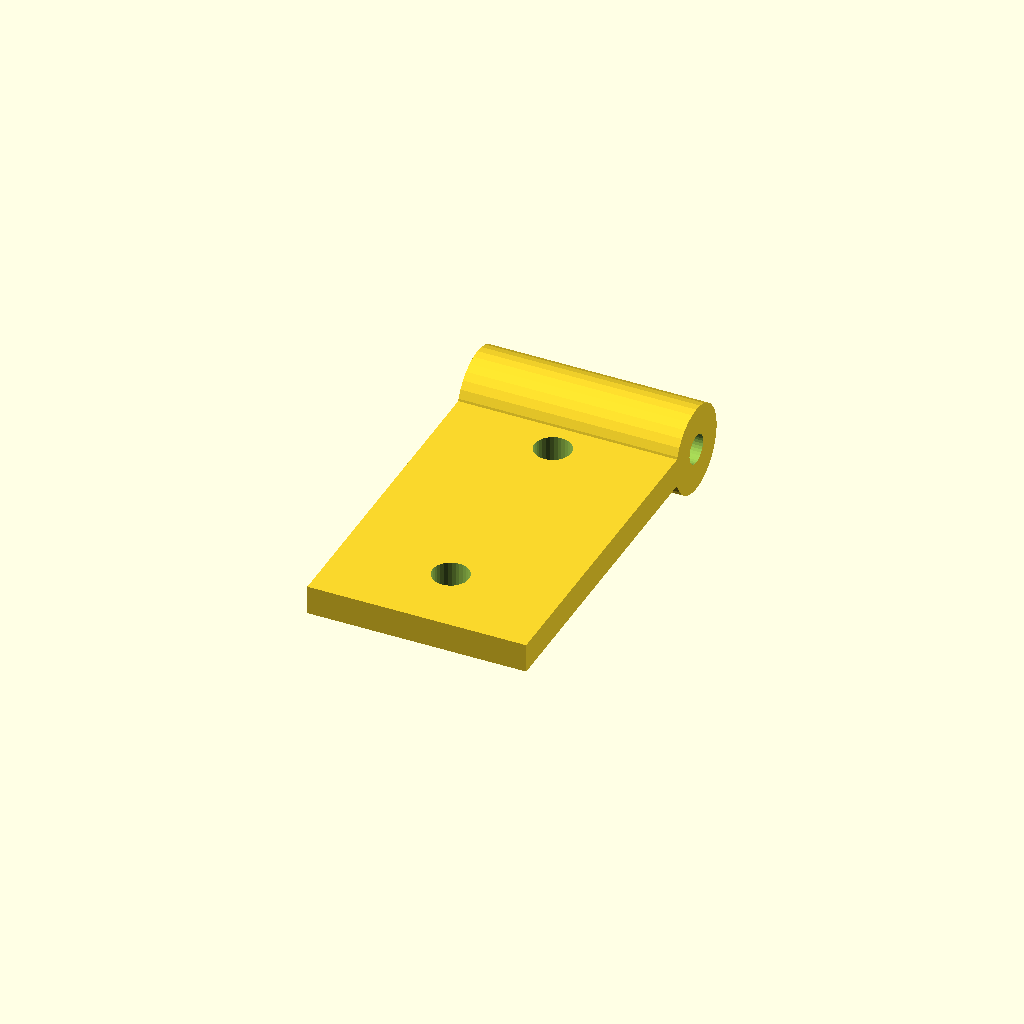
Cell 1: rendered with the file's own defaults.
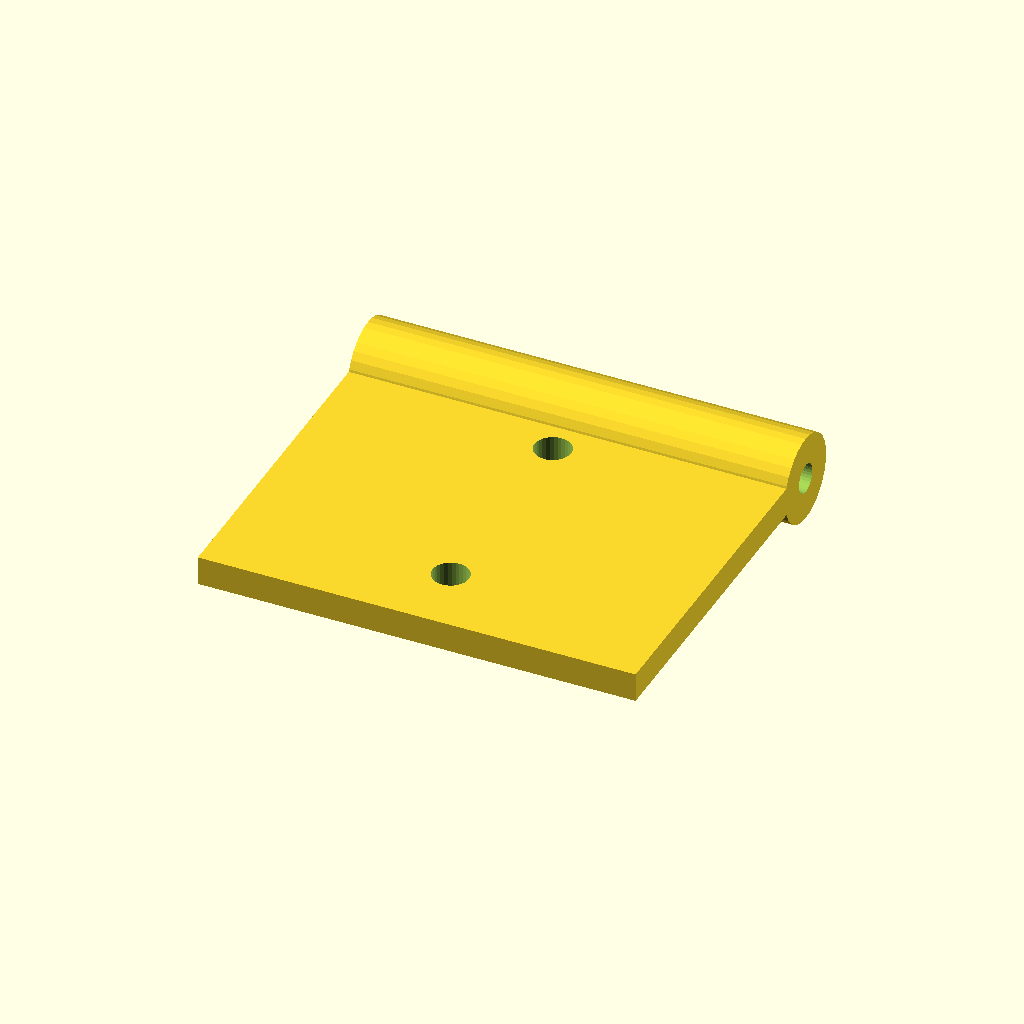
Cell 2: the same model with bracket_width = 60.
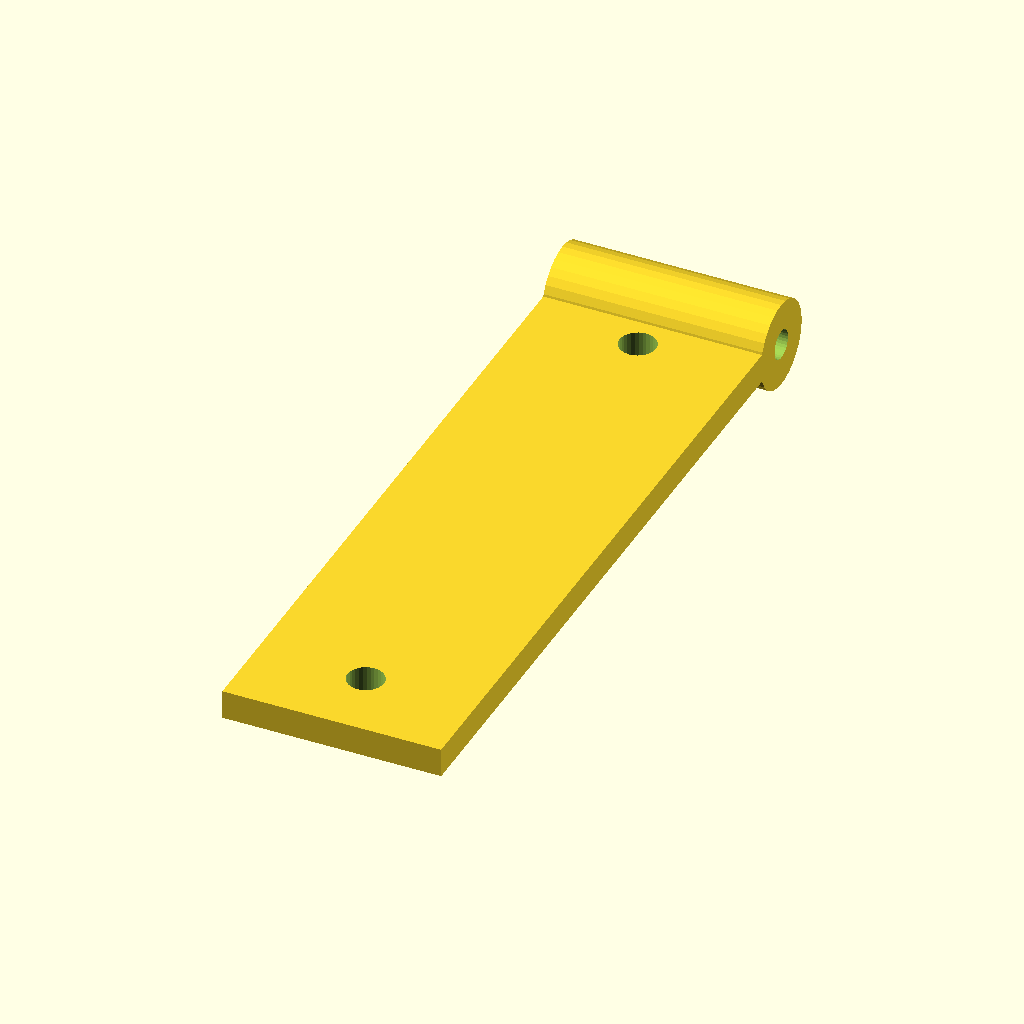
Cell 3: the same model with bracket_length = 100.
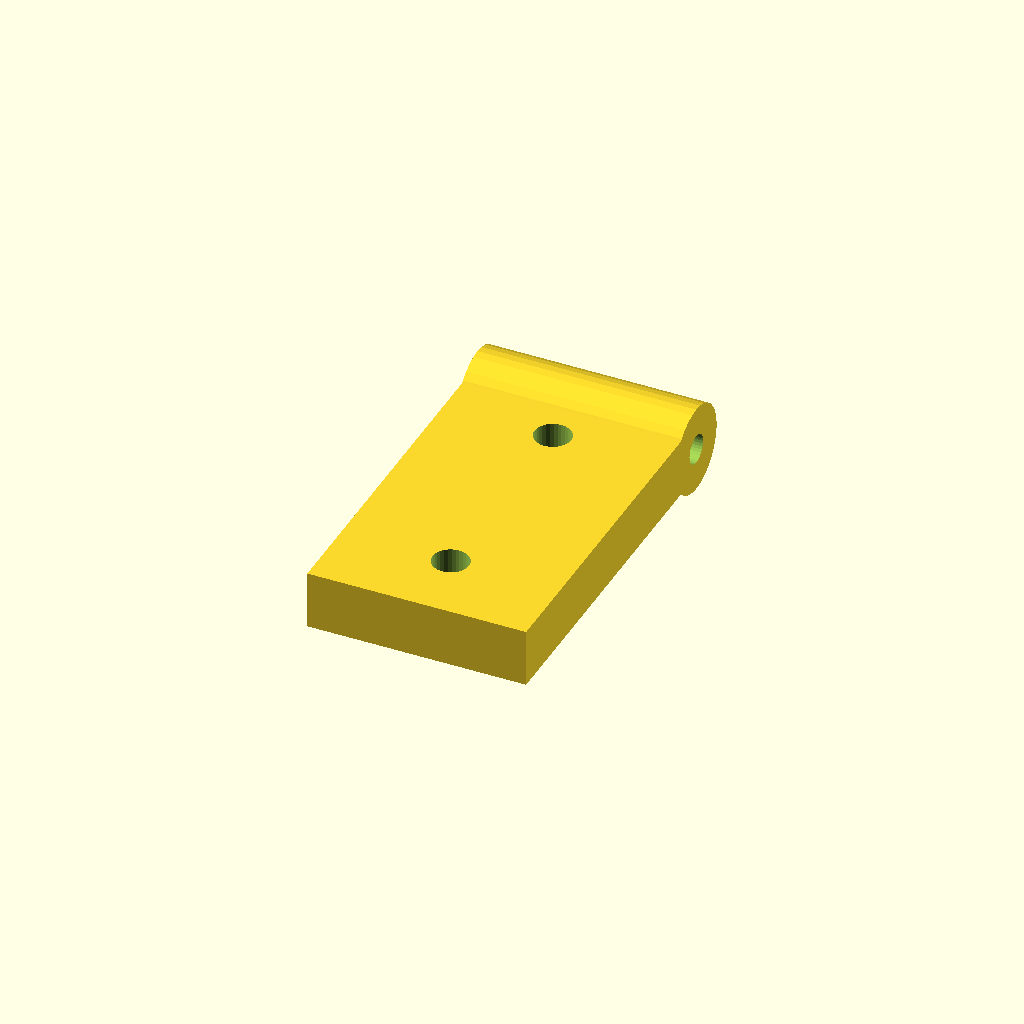
Cell 4: the same model with thickness = 8.
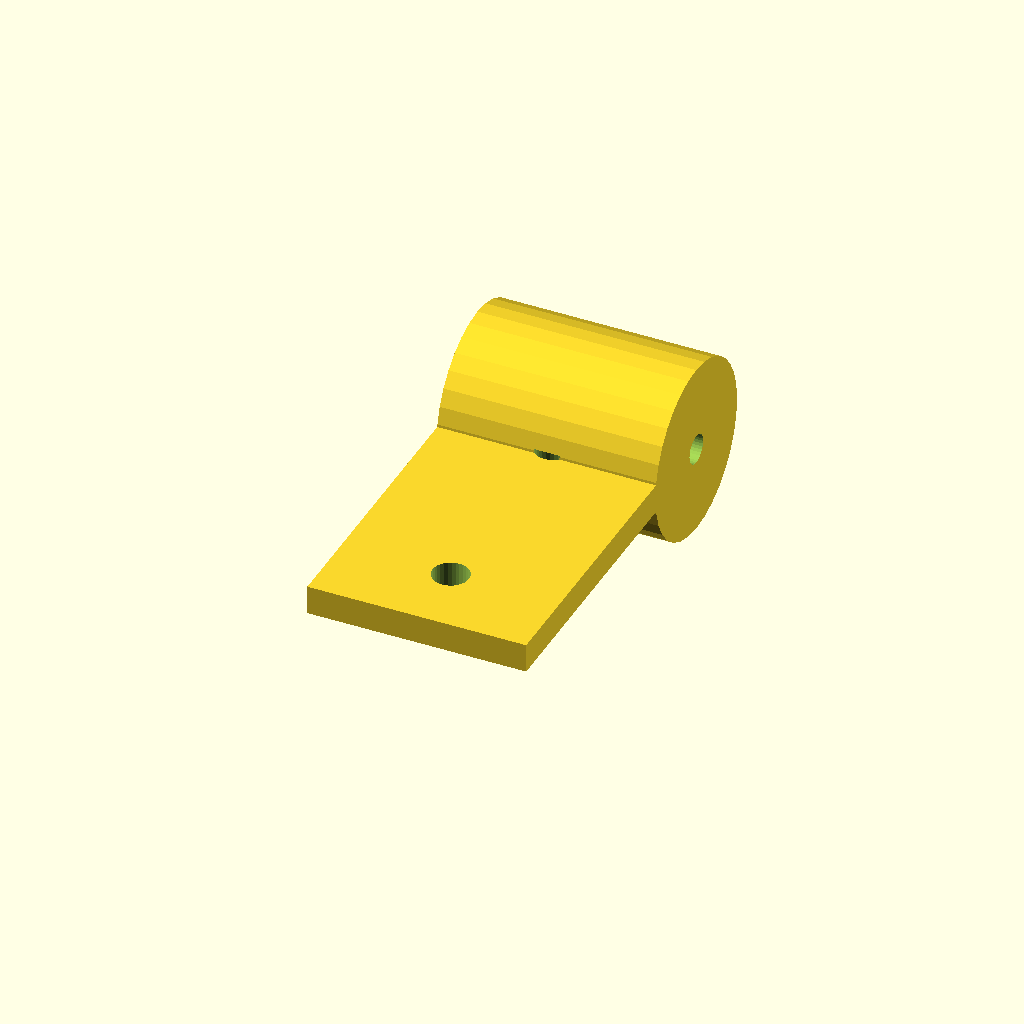
Cell 5: the same model with knuckle_diameter = 24.
All cells are drawn from one camera (rotation 55°, 0°, 25°, orthographic, colour scheme Cornfield), so only the parameter changes between them.
The OpenSCAD source (cad_knowledge/examples/hinge_bracket.scad):
// Example: Hinge bracket with knuckle and pin holes
// Part type: hinge_bracket
// Use case: "hinge bracket", "door hinge", "pivot bracket", "swivel mount"

include <agentscad_std.scad>;

bracket_width = 30;
bracket_length = 50;
thickness = 4;
knuckle_diameter = 12;
pin_hole_d = 4;
hole_d = 5;
hole_count = 2;

module generated_part() {
  knuckle_r = knuckle_diameter / 2;

  difference() {
    union() {
      // Main plate
      cube([bracket_width, bracket_length, thickness], center = true);
      // Knuckle at one end
      translate([0, bracket_length/2, 0])
        rotate([0, 90, 0])
          cylinder(h = bracket_width, d = knuckle_diameter, center = true, $fn = 32);
    }
    // Pin hole through knuckle
    translate([0, bracket_length/2, 0])
      rotate([0, 90, 0])
        cylinder(h = bracket_width + 1, d = pin_hole_d, center = true, $fn = 32);
    // Mounting holes along plate
    spacing = (bracket_length - 20) / (hole_count - 1);
    for (i = [0:hole_count - 1]) {
      translate([0, -bracket_length/2 + 10 + i * spacing, 0])
        cylinder(h = thickness + 1, d = hole_d, center = true, $fn = 32);
    }
  }
}

generated_part();
Customizer parameters (derived from the source; name, type, default, range or options):
bracket_width: number, default 30
bracket_length: number, default 50
thickness: number, default 4
knuckle_diameter: number, default 12
pin_hole_d: number, default 4
hole_d: number, default 5
hole_count: number, default 2
